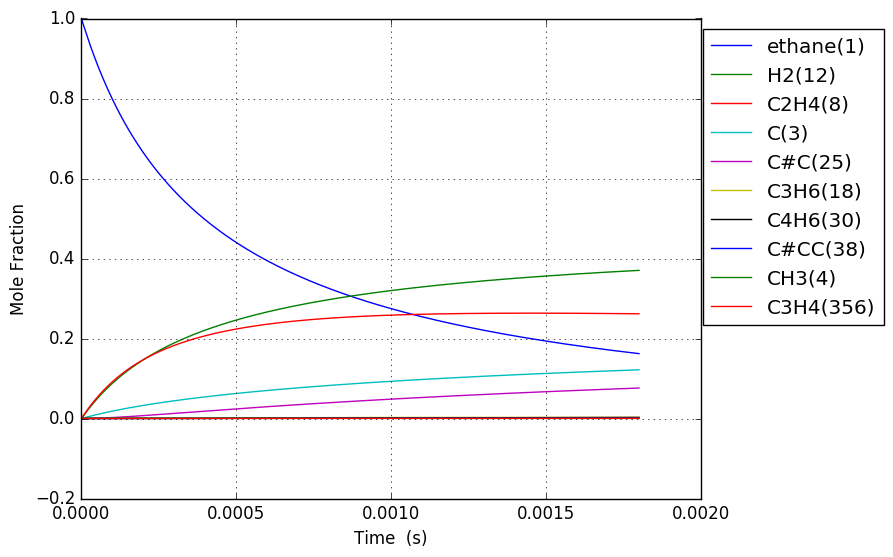

The table this chart was drawn from, first rows:
Time (s), Volume (m^3), Ar, He, Ne, N2, ethane(1), CH3(4), C2H5(5), C(3), H(6), C2H4(8), H2(12), C3H7(14), C2H3(13), C#C(25), C3H5(32), C4H7(28), C4H7(50), C4H6(30), C4H7(52), C3H6(18), C3H7(19), C#CC(38)
6.212089209381855e-19, 0.1122, 0.0, 0.0, 0.0, 0.0, 1, 2.4999740656153014e-16, 8.0520571791555668e-19, 2.5488707503372287e-29, 8.0520571791585693e-19, 1.8423130244877303e-29, 5.5286579581345221e-30, 4.5733487395475113e-57, 3.4083029112305875e-49, 1.9134350732277763e-59, 1.072958701241087e-86, 1.7784744616114384e-89, 7.3052121482807808e-98, 6.9573715389977333e-100, 1.5681877796898104e-100, 1.7058699729781919e-67, 7.0850437402745159e-69, 1.3805710221115876e-96
1.7393849786269194e-18, 0.1122, 0.0, 0.0, 0.0, 0.0, 1, 6.9999273837220116e-16, 2.2545760102043623e-18, 1.5395179332035504e-28, 2.2545760102061758e-18, 1.1127570668073939e-28, 3.3393094067648804e-29, 1.4379340167183629e-55, 4.0463372289303524e-48, 4.2802777342588854e-58, 1.2132559524619319e-84, 1.3723505741254611e-87, 1.0219695867055791e-95, 9.733088813359499e-98, 2.1938329860735094e-98, 9.8249377455868509e-66, 4.0806224379997312e-67, 2.8136963117596646e-94
3.975737094004387e-18, 0.1122, 0.0, 0.0, 0.0, 0.0, 1, 1.5999834019932121e-15, 5.1533165949451929e-18, 7.4121161419786327e-28, 5.1533165949539243e-18, 5.3574462754623988e-28, 1.6077337343029657e-28, 3.2079516877990945e-54, 3.9727179113231618e-47, 8.4571075670868568e-57, 1.0977795431082782e-82, 1.4956547845725634e-85, 2.2218773579709957e-93, 2.1160873835286702e-95, 4.7696495750564359e-96, 4.4059144659171478e-64, 1.8299223734507621e-65, 5.0933047647663529e-92
8.448441324759323e-18, 0.1122, 0.0, 0.0, 0.0, 0.0, 1, 3.3999647292339088e-15, 1.0950797765079724e-17, 3.2370658529261843e-27, 1.0950797765117855e-17, 2.3397375413598999e-27, 7.0213956076311278e-28, 6.0081384696040406e-53, 3.5138240479885942e-46, 1.5048971240808156e-55, 8.3173455787033654e-81, 1.2235384749736385e-83, 3.6407519353118424e-91, 3.4674180615397655e-93, 7.815541637947081e-94, 1.6576151374616504e-62, 6.884625304989026e-64, 7.7245864855166485e-90
1.7393849786269195e-17, 0.1122, 0.0, 0.0, 0.0, 0.0, 1, 6.9999273837100008e-15, 2.254576010796028e-17, 1.3514112718269131e-26, 2.2545760108119467e-17, 9.7679436581782958e-27, 2.9312944501231817e-27, 1.0377565050568336e-51, 2.9535809117593299e-45, 2.5382290230656759e-54, 5.7822559199133559e-79, 8.8058952044086025e-82, 5.2449380784825612e-89, 4.9952668045004351e-91, 1.1259304465781939e-91, 5.7397949254141148e-61, 2.3839271510809908e-62, 1.0745503514441705e-87
3.5284666709288934e-17, 0.1122, 0.0, 0.0, 0.0, 0.0, 1, 1.4199852692640979e-14, 4.5735684804167344e-17, 5.5209560000444883e-26, 4.5735684804817667e-17, 3.9905237055462877e-26, 1.1975294289735893e-26, 1.7242479417654379e-50, 2.4215242033212227e-44, 4.1690489988449701e-53, 3.8552443329473371e-77, 5.9689224203629738e-80, 7.1133678524015775e-87, 6.7748549881445775e-89, 1.5270486634914789e-89, 1.9096659126086769e-59, 7.9314757150761044e-61, 1.4332432071277141e-85
7.106630055532841e-17, 0.1122, 0.0, 0.0, 0.0, 0.0, 1, 2.8599703310418113e-14, 9.2115534238365294e-17, 2.2316586877031302e-25, 9.2115534240994e-17, 1.6130334855969112e-25, 4.8406054229450232e-26, 2.8109592825273397e-49, 1.9610132829654539e-43, 6.7582087535435919e-52, 2.5180838645714517e-75, 3.9302064381784111e-78, 9.3693093643102374e-85, 8.9237036254438069e-87, 2.0113979872661315e-87, 6.2302950437600012e-58, 2.5876480935871515e-59, 1.8725067502633569e-83
1.426295682474074e-16, 0.1122, 0.0, 0.0, 0.0, 0.0, 1, 5.7399404545633045e-14, 1.8487523327389632e-16, 8.9734014312857222e-25, 1.8487523328446626e-16, 6.4859367084732723e-25, 1.9463861528618336e-25, 4.5397066196919841e-48, 1.5783944177696966e-42, 1.0883889011294033e-50, 1.6280097440888115e-73, 2.5511304431174577e-76, 1.2164027448052834e-82, 1.1586188637475726e-84, 2.6115206719376748e-85, 2.0130092119890046e-56, 8.3606945740181726e-58, 2.4214084490557657e-81
2.857561036315653e-16, 0.1122, 0.0, 0.0, 0.0, 0.0, 1, 1.1499880701470571e-13, 3.7039463201349942e-16, 3.5987353190908421e-24, 3.7039463205588969e-16, 2.6011507160636657e-24, 7.8058790319165935e-25, 7.2974453858475967e-47, 1.2665626353698188e-41, 1.7471059208035053e-49, 1.0472186798183622e-71, 1.6442704064984561e-74, 1.5679089228292866e-80, 1.4936034911352127e-82, 3.3665742114809058e-83, 6.4727072529496685e-55, 2.6883298391296485e-56, 3.1152466596667523e-79
5.720091743998811e-16, 0.1122, 0.0, 0.0, 0.0, 0.0, 1, 2.3019761194742225e-13, 7.4143343216686954e-16, 1.4413712179771649e-23, 7.4143343233665203e-16, 1.0418170437255388e-23, 3.1264231508329833e-24, 1.1703114719289061e-45, 1.0147922120350179e-40, 2.7999271862729326e-48, 6.719190638120848e-70, 1.0560426143774408e-72, 2.0135785445556504e-78, 1.918605189620746e-80, 4.3245257360694779e-81, 2.0762525856914605e-53, 8.6233647454764125e-55, 3.9976897211980386e-77
1.1445153159365128e-15, 0.1122, 0.0, 0.0, 0.0, 0.0, 1, 4.6059522179113956e-13, 1.4835110431702643e-15, 5.7692411934344346e-23, 1.4835110438498368e-15, 4.1699832628233219e-23, 1.2513840402735762e-23, 1.8746770555861162e-44, 8.1245213819817332e-40, 4.4835386463361173e-47, 4.3057311836467618e-68, 6.7705646213549657e-71, 2.5807327759950677e-76, 2.4601699413454959e-78, 5.5452097336852884e-79, 6.6519964008732586e-52, 2.7627942280945894e-53, 5.1235698199362431e-75
2.2895275990097764e-15, 0.1122, 0.0, 0.0, 0.0, 0.0, 1, 9.2139044139171255e-13, 2.9676663079636733e-15, 2.3084479556182295e-22, 2.9676663106828528e-15, 1.6685364980903223e-22, 5.0071662487411164e-23, 3.0012263598352136e-43, 6.5021076249632423e-39, 7.176604488493784e-46, 2.7574176799025781e-66, 4.336967641116174e-69, 3.3031445919371879e-74, 3.1518056335199464e-76, 7.1041527690212602e-77, 2.1299171356685163e-50, 8.8462492456378168e-52, 6.5623637804960962e-73
4.579552165156304e-15, 0.1122, 0.0, 0.0, 0.0, 0.0, 1, 1.8429808802454091e-12, 5.9359770086969529e-15, 9.2352949917402058e-22, 5.935977019575471e-15, 6.6752326980172833e-22, 2.0031926141535548e-22, 4.8033537864750455e-42, 5.2027081022797914e-38, 1.148497654203156e-44, 1.7653133821979545e-64, 2.7768742453071328e-67, 4.2219271882214169e-72, 4.0360912116282536e-74, 9.0973274725478538e-75, 6.8177762641416201e-49, 2.8316467133725558e-50, 8.4025466412142782e-71
9.159601297449358e-15, 0.1122, 0.0, 0.0, 0.0, 0.0, 1, 3.68616175656301e-12, 1.1872599094749296e-14, 3.6944186508986498e-21, 1.1872599138267152e-14, 2.6703105677973005e-21, 8.0134231378653814e-22, 7.686468959546024e-41, 4.162616258513495e-37, 1.8378065082910291e-43, 1.1299893444291767e-62, 1.7775838464731524e-65, 5.3849688569503664e-70, 5.1673230824539053e-72, 1.1647117439595967e-72, 2.182012179882655e-47, 9.0626083489188541e-49, 1.0757092442768111e-68
1.8319699562035465e-14, 0.1122, 0.0, 0.0, 0.0, 0.0, 1, 7.3725235036390347e-12, 2.3745846005196416e-14, 1.4778275924918976e-20, 2.3745846179276889e-14, 1.0681678319715229e-20, 3.2055001204374917e-21, 1.2299198904529559e-39, 3.3303384195755045e-36, 2.9407145979921892e-42, 7.2326332834875235e-61, 1.1377711701878186e-63, 6.8421447811623439e-68, 6.6148627456041082e-70, 1.4909862571346434e-70, 6.9829384323170719e-46, 2.9002383492239123e-47, 1.3770484258748203e-66
3.6639896091207683e-14, 0.1122, 0.0, 0.0, 0.0, 0.0, 1, 1.4745246975554387e-11, 4.749235077945528e-14, 5.9114306295805058e-20, 4.7492351475807047e-14, 4.2727593838343299e-20, 1.2822264812154119e-20, 1.9679288893741542e-38, 2.6644736921800452e-35, 4.7055017998091158e-41, 4.6292343604422981e-59, 7.2820495842751641e-62, 8.6297951617542405e-66, 8.4673938155412579e-68, 1.9085453861360054e-68, 2.2346082921234304e-44, 9.2810210331153802e-46, 1.7627715813557099e-64
7.328028914955211e-14, 0.1122, 0.0, 0.0, 0.0, 0.0, 1, 2.9490693830438275e-11, 9.4985404141389952e-14, 2.3645962985344825e-19, 9.4985406926950882e-14, 1.7091220406339281e-19, 5.128960867550568e-20, 3.1486972405742427e-37, 2.131827799904789e-34, 7.5296627272828418e-40, 2.9629811398560005e-57, 4.6605531673288335e-60, 1.0731241564099662e-63, 1.0838363996289518e-65, 2.4429598250742456e-66, 7.1507790227558485e-43, 2.9699248098916963e-44, 2.2565959684727972e-62
1.4656107526624098e-13, 0.1122, 0.0, 0.0, 0.0, 0.0, 1, 5.8981587184418785e-11, 1.8997168611859524e-13, 9.4584332442813439e-19, 1.8997169726190012e-13, 6.836530142927658e-19, 2.0515969965222281e-19, 5.0378135722254425e-36, 1.7058300384959428e-33, 1.2049982128267771e-38, 1.8965987676972677e-55, 2.9827381872273865e-58, 1.299467974336206e-61, 1.3873035390413532e-63, 3.1269706590668412e-64, 2.2882056528871697e-41, 9.5034795194374872e-43, 2.8889923994213709e-60
2.931226474996187e-13, 0.1122, 0.0, 0.0, 0.0, 0.0, 1, 1.1796337246923041e-10, 3.7994495108369331e-13, 3.7833828729824388e-18, 3.7994499566506201e-13, 2.7346247780790717e-18, 8.2064265725267862e-19, 8.0600654613825051e-35, 1.3652403628110476e-32, 1.9287857205192221e-37, 1.2141774159286184e-53, 2.5226017511942265e-56, 1.980469507521183e-59, 2.3421191628672089e-61, 5.2791102393513165e-62, 7.3218757472893726e-40, 3.0408915219998649e-41, 3.6992617306856971e-58
5.862457919663741e-13, 0.1122, 0.0, 0.0, 0.0, 0.0, 1, 2.3592693734625394e-10, 7.598942850353922e-13, 1.5133550364249603e-17, 7.598944634253802e-13, 1.0938559152416264e-17, 3.2825889762852428e-18, 1.2894621188860854e-33, 1.0931095518879087e-31, 3.0885658706451293e-36, 7.7752099760211155e-52, 1.6210607145574692e-54, 2.1335992457630531e-57, 3.0157524678968636e-59, 6.7974545433179785e-60, 2.3427391018456959e-38, 9.7293643744808561e-40, 4.7384782710824848e-56
1e-12, 0.1122, 0.0, 0.0, 0.0, 0.0, 1, 4.0243687548960101e-10, 1.2962148010076095e-12, 4.7175928266454331e-17, 1.2962153574670247e-12, 3.4099113168193113e-17, 1.0232919327557175e-17, 1.4936990838914577e-32, 6.5038301381214044e-31, 3.5842330670568397e-35, 3.5389023042435453e-50, 7.377353757771513e-53, 1.4607932241263094e-55, 2.7361366304489788e-57, 6.1671734415322562e-58, 5.3587142535034155e-37, 2.2252845140833233e-38, 4.3007711267665278e-54
1.172492080899885e-12, 0.1122, 0.0, 0.0, 0.0, 0.0, 1, 4.7185404432988269e-10, 1.5198041688548276e-12, 6.0534236975731346e-17, 1.5198048829295147e-12, 4.3754633472113657e-17, 1.3130477640710954e-17, 2.0626577994939002e-32, 8.7595327626627045e-31, 4.9497213055509025e-35, 4.9818386887334237e-50, 1.0385354796329607e-52, 2.0608958174206867e-55, 3.8642459226511031e-57, 8.7098992648790645e-58, 7.4950680621143731e-37, 3.1124333724877755e-38, 6.0739868355735133e-54
2.344984658766907e-12, 0.1122, 0.0, 0.0, 0.0, 0.0, 1, 9.4370816721531917e-10, 3.0396687987981411e-12, 2.4213700113303241e-16, 3.039671659211864e-12, 1.7502154180860126e-16, 5.2522834380642891e-17, 3.2987068736284233e-31, 7.031067277791941e-30, 7.9451941802598847e-34, 3.1956604753124385e-48, 6.6637285296739428e-51, 1.7717552913871442e-53, 4.9589117166983898e-55, 1.117712894097484e-55, 2.39733220790406e-35, 9.9536093310761615e-37, 7.7970171803689562e-52
3.517477236633929e-12, 0.1122, 0.0, 0.0, 0.0, 0.0, 1, 1.4155621989627098e-09, 4.5595782895057644e-12, 5.1454114125594098e-16, 4.5595843739272e-12, 3.7192514718782161e-16, 1.1161236584205093e-16, 1.2573595421160099e-30, 2.0149213618064612e-29, 2.9295596566169971e-33, 1.784668783973113e-47, 3.3089799999165253e-50, 9.3681806428029378e-53, 2.9391305426054825e-54, 6.6246247726389192e-55, 1.1249520997066638e-34, 4.6704413598506945e-36, 5.1024823121788453e-51
4.689969814500951e-12, 0.1122, 0.0, 0.0, 0.0, 0.0, 1, 1.8874161395718499e-09, 6.0795326396180811e-12, 8.7774664238662918e-16, 6.0795430284147925e-12, 6.3446738690449572e-16, 1.9039966735502394e-16, 3.3824049160284533e-30, 4.2604781094422451e-29, 7.4440247728161939e-33, 6.7120939256292647e-47, 1.4022315163626438e-49, 4.0334496966705866e-52, 1.329273897190257e-53, 2.9960984592639802e-54, 3.5062729908373404e-34, 1.4556097081915049e-35, 2.1327540769853101e-50
7.034954970234994e-12, 0.1122, 0.0, 0.0, 0.0, 0.0, 1, 2.8311238067470823e-09, 9.1195466174302044e-12, 1.8172628352766028e-15, 9.1195681589034807e-12, 1.3136077317513423e-15, 3.9420557747303847e-16, 1.3676822858009221e-29, 1.1700201407189205e-28, 2.6139952128979773e-32, 4.8364710215362827e-46, 1.2704441767361279e-48, 3.8161958990724026e-51, 1.3836612588532418e-52, 3.118673635033574e-53, 1.7271520778459363e-33, 7.1695129165285766e-35, 1.7692593440332554e-49
9.379940125969038e-12, 0.1122, 0.0, 0.0, 0.0, 0.0, 1, 3.774831138700103e-09, 1.2159725547746175e-11, 3.0906878973152974e-15, 1.2159762237206639e-11, 2.2341408379502474e-15, 6.704521590604414e-16, 3.7037311568384614e-29, 2.4601313292618769e-28, 6.5554137548680578e-32, 1.7789700836050447e-45, 5.0263349344597943e-48, 1.5635829203743502e-50, 6.2118113780006965e-52, 1.4000932962936549e-52, 5.4182849927772463e-33, 2.2489986012206352e-34, 7.3939462715270969e-49
1e-11, 0.1122, 0.0, 0.0, 0.0, 0.0, 1, 4.0243657283628206e-09, 1.2963637776325425e-11, 3.4872124963367911e-15, 1.296367918982158e-11, 2.5207856044819255e-15, 7.5647260823517544e-16, 4.7022880442425516e-29, 2.9267899221367794e-28, 8.1766032966925689e-32, 2.4934508436147439e-45, 7.2103192101193433e-48, 2.2621320249210339e-50, 9.277145486052388e-52, 2.0909925893953633e-52, 7.1994732507473745e-33, 2.9882466842500549e-34, 1.0793086460350184e-48
1.1724925281703082e-11, 0.1122, 0.0, 0.0, 0.0, 0.0, 1, 4.7185381115490857e-09, 1.5200081204007682e-11, 4.7218723624943071e-15, 1.520013734018124e-11, 3.4133219934881765e-15, 1.0243177254625216e-15, 8.3180782259479345e-29, 4.5011490336181225e-28, 1.3960410197703389e-31, 5.2994241268562814e-45, 1.5905892084747384e-47, 5.0546814225273744e-50, 2.1739798784167899e-51, 4.8999628041422902e-52, 1.3925995782424481e-32, 5.7798951794565614e-34, 2.4455368353892354e-48
1.641489559317117e-11, 0.1122, 0.0, 0.0, 0.0, 0.0, 1, 6.6059509574251154e-09, 2.1281333733879761e-11, 9.0799911925252629e-15, 2.128144205188855e-11, 6.5639629599628428e-15, 1.969808359308411e-15, 3.222498807700507e-28, 1.2031562899017564e-27, 5.1739403440043411e-31, 4.4368006980415395e-44, 1.3291314106503546e-46, 4.5829863570974782e-49, 2.9022975316234966e-50, 6.5413801765751079e-51, 7.8493620312411613e-32, 3.2567359629491907e-33, 3.1666631072552932e-47
2.579483621610734e-11, 0.1122, 0.0, 0.0, 0.0, 0.0, 1, 1.0380772276677312e-08, 3.344599007117284e-11, 2.2152417629610042e-14, 3.3446256278198116e-11, 1.6015477170681736e-14, 4.8061648432423042e-15, 2.06780766467938e-27, 4.770597524715353e-27, 3.363166953287048e-30, 8.2290381206057877e-43, 2.336704413542572e-45, 8.6167860335074175e-48, 9.5656758672853539e-49, 2.1558564999502381e-49, 8.7687814653839616e-31, 3.635200644894953e-32, 1.1042267693544019e-45
3.517477683904352e-11, 0.1122, 0.0, 0.0, 0.0, 0.0, 1, 1.4155587760857663e-08, 4.5613516767995483e-11, 4.1038084366149485e-14, 4.5614013238895682e-11, 2.9671592087287679e-14, 8.904314454137094e-15, 6.813629726654047e-27, 1.2081977510701241e-26, 1.1139619617792944e-29, 4.3606223384941202e-42, 1.2855534165657733e-44, 4.8127946519919568e-47, 6.3282994998367944e-48, 1.426206463520736e-48, 3.7016197280239091e-30, 1.5338397857651261e-31, 7.1164179871890288e-45
5.393465808491587e-11, 0.1122, 0.0, 0.0, 0.0, 0.0, 1, 2.1705201228726903e-08, 6.9957175072470044e-11, 9.6243843692091967e-14, 6.9958356222016431e-11, 6.9598917103849033e-14, 2.0886420484711529e-14, 3.8787913078224076e-26, 4.5919353715529976e-26, 6.6580970722279901e-29, 6.8673705749517426e-41, 1.9826351809594772e-43, 7.6342758709357103e-46, 1.6458426321485613e-46, 3.7088801645950196e-47, 3.4041921320567195e-29, 1.4084871278364292e-30, 1.8900912894183984e-43
9.145442057666056e-11, 0.1122, 0.0, 0.0, 0.0, 0.0, 1, 3.680435816019742e-08, 1.1867888774538303e-10, 2.7639164422533803e-13, 1.1868238050134735e-10, 1.9994592442096849e-13, 6.0003724326830672e-14, 3.3756134187669481e-25, 2.5060159060448625e-25, 6.5230140582594184e-28, 2.1449440300599256e-39, 5.9186067497463844e-42, 2.3263066382247048e-44, 9.5281038259022249e-45, 2.1466756583774591e-45, 5.5043173321906936e-28, 2.2696177358020585e-29, 1.1632358212383167e-41
9.999999999999999e-11, 0.1122, 0.0, 0.0, 0.0, 0.0, 1, 4.0243360609643971e-08, 1.2978225468778846e-10, 3.3042286674781009e-13, 1.2978645802540379e-10, 2.390530176986019e-13, 7.1739915518019664e-14, 4.8966714410450757e-25, 3.3591084645125825e-25, 9.6246784826794344e-28, 3.8540060218227161e-39, 1.0995619662931158e-41, 4.3301015384833529e-44, 1.9297030703082221e-44, 4.3474417271948973e-45, 8.7988273693362083e-28, 3.6254233117484624e-29, 2.2929227046564274e-41
1.2897418306840526e-10, 0.1122, 0.0, 0.0, 0.0, 0.0, 1, 5.1903421749224362e-08, 1.6744643089097851e-10, 5.4951965030279108e-13, 1.6745355185248894e-10, 3.9765858550284697e-13, 1.193382795985802e-13, 1.2375166228451645e-24, 7.3200193957622336e-25, 2.5022402234826918e-27, 1.3062415070137512e-38, 3.8631992565376704e-41, 1.5242490825640585e-43, 7.3507101040643775e-44, 1.6559914164372087e-44, 2.581903484817996e-27, 1.0627538494387787e-28, 8.5231196929521044e-41
2.0401370805189467e-10, 0.1122, 0.0, 0.0, 0.0, 0.0, 1, 8.2101268867550647e-08, 2.651187799540479e-10, 1.3747116858568807e-12, 2.6513755891057218e-10, 9.9550468408477565e-13, 2.9875936290718947e-13, 7.857371900307395e-24, 3.3680154112793096e-24, 1.8541000726283995e-26, 2.6795323849757613e-37, 8.0710216678346384e-40, 3.209723877259705e-42, 2.6410170107339086e-42, 5.947496582083355e-43, 2.7048007578630727e-26, 1.1066765748355893e-27, 3.0339238347255733e-39
2.7154928053703513e-10, 0.1122, 0.0, 0.0, 0.0, 0.0, 1, 1.0927901197884045e-07, 3.5318019532423826e-10, 2.4353696232215747e-12, 3.5321483829445301e-10, 1.7645811119340618e-12, 5.2957481525190669e-13, 2.2978387820746535e-23, 8.5161142943159969e-24, 5.8186145685013963e-26, 1.2816805880489361e-36, 4.1053800776573054e-39, 1.6348683614276503e-41, 1.5078514861460682e-41, 3.3953224120894963e-42, 9.6805711042177367e-26, 3.9496027566256603e-27, 1.659613941197853e-38
3.390848530221756e-10, 0.1122, 0.0, 0.0, 0.0, 0.0, 1, 1.3645645255791719e-07, 4.4138940800776137e-10, 3.7972733140152833e-12, 4.414455547069994e-10, 2.7529110471011496e-12, 8.2620104055540025e-13, 5.3441360756475907e-23, 1.7812582199860268e-23, 1.4540711471405519e-25, 4.3652771752439835e-36, 1.4847657837409222e-38, 5.921939201027859e-41, 6.3430788815148344e-41, 1.4281005736723033e-41, 2.6850188393454657e-25, 1.0920496817955626e-26, 6.6563968495420332e-38
4.0662042550731604e-10, 0.1122, 0.0, 0.0, 0.0, 0.0, 1, 1.6363359056760442e-07, 5.2974617417013744e-10, 5.4604199876318403e-12, 5.2982994821957128e-10, 3.9608442044903866e-12, 1.1887471861152198e-12, 1.0674182319437621e-22, 3.2874160659958768e-23, 3.1010356500375636e-25, 1.2411797513073191e-35, 4.4348916681082417e-38, 1.7702683788183565e-40, 2.1023000744792938e-40, 4.7326093835261578e-41, 6.1960575474360243e-25, 2.5126423589858306e-26, 2.1196301868653354e-37
4.741559979924565e-10, 0.1122, 0.0, 0.0, 0.0, 0.0, 1, 1.9081042596912402e-07, 6.1825024045059996e-10, 7.4248067880766708e-12, 6.183682683000345e-10, 5.3887445129586633e-12, 1.6173271944816499e-12, 1.9200723208049455e-22, 5.5627724116266916e-23, 5.9386206808485546e-25, 3.0624613040480756e-35, 1.1405289983680711e-37, 4.5558676570966701e-40, 5.9286997688271861e-40, 1.3344904556616645e-40, 1.2633678010649406e-24, 5.1084583819220344e-26, 5.7772583232130666e-37
6.092271429627375e-10, 0.1122, 0.0, 0.0, 0.0, 0.0, 1, 2.4516318880844327e-07, 7.9569936837095416e-10, 1.2257290592616237e-11, 7.959075792468576e-10, 8.9057493446116907e-12, 2.6729986110595841e-12, 4.9908351843468033e-22, 1.3260910490809428e-22, 1.7347861631184381e-24, 1.3997805517835391e-34, 5.5756313698349398e-37, 2.2298035056219501e-39, 3.4294845642653091e-39, 7.7176023014692357e-40, 4.0495181846813874e-24, 1.6280313731122664e-25, 3.1526133241719379e-36
7.442982879330184e-10, 0.1122, 0.0, 0.0, 0.0, 0.0, 1, 2.9951474076579984e-07, 9.7373478033314275e-10, 1.8294702070687109e-11, 9.7406546799124628e-10, 1.3306823934262549e-11, 3.9941290713662258e-12, 1.07173076894604e-21, 2.6884266526710087e-22, 4.1342166652699581e-24, 4.5865668298291917e-34, 1.9320120283741448e-36, 7.7319261787856291e-39, 1.3436714383062582e-38, 3.0231868297644763e-39, 1.0281833709370064e-23, 4.111934353473787e-25, 1.1869023761229988e-35
8.793694329032993e-10, 0.1122, 0.0, 0.0, 0.0, 0.0, 1, 3.5386508151383065e-07, 1.152354365419432e-09, 2.5537017345292889e-11, 1.1528440127341163e-09, 1.859501846098916e-11, 5.5816861338173931e-12, 2.0305597866402027e-21, 4.8947736403142624e-22, 8.64625989988847e-24, 1.2496328096815644e-33, 5.5288235661969809e-36, 2.2138665184920129e-38, 4.2823035218827233e-38, 9.6331440448820803e-39, 2.2530321883928052e-23, 8.9633879709713491e-25, 3.6435713754097814e-35
9.999999999999999e-10, 0.1122, 0.0, 0.0, 0.0, 0.0, 1, 4.0240375418009256e-07, 1.31236972195647e-09, 3.3023594832522002e-11, 1.3130355041973641e-09, 2.4070205711346601e-11, 7.2255171792336195e-12, 3.3273202798460158e-21, 7.8206484349563665e-22, 1.5447618137495133e-23, 2.7680402246417405e-33, 1.2708871233833958e-35, 5.0912307117062462e-38, 1.0827780745996043e-37, 2.4352930668784216e-38, 4.1572551552571455e-23, 1.6458405404234243e-24, 8.9270624122318366e-35
1.0144405778735802e-09, 0.1122, 0.0, 0.0, 0.0, 0.0, 1, 4.0821421073094136e-07, 1.3315560657537928e-09, 3.398421299709481e-11, 1.3322452391968512e-09, 2.4773317083550299e-11, 7.4366238683266518e-12, 3.5153881828293761e-21, 8.2418931524162252e-22, 1.6480164633725121e-23, 3.0191964214353984e-33, 1.3910613629713519e-35, 5.5728969575839122e-38, 1.1959070261934582e-37, 2.6896876629819996e-38, 4.4496393634770964e-23, 1.7606335727431192e-24, 9.8313874037974326e-35
1.1495117228438611e-09, 0.1122, 0.0, 0.0, 0.0, 0.0, 1, 4.6256212810459748e-07, 1.5113378968592383e-09, 4.3636266286042475e-11, 1.5122711005750828e-09, 3.1844607989228817e-11, 9.5598729961098954e-12, 5.6813377226619342e-21, 1.3067716863191778e-21, 2.9246532010474794e-23, 6.6429988646818959e-33, 3.1648917506781716e-35, 1.2684600955557298e-37, 3.0148085241872532e-37, 6.7790870846068916e-38, 8.1136006217614036e-23, 3.1921935050270162e-24, 2.4059098687912408e-34
1.284582867814142e-09, 0.1122, 0.0, 0.0, 0.0, 0.0, 1, 5.1690883332627777e-07, 1.6916979138453743e-09, 5.4493154773273442e-11, 1.6929235108387555e-09, 3.9811731431018718e-11, 1.1952355559663028e-11, 8.6972397469425931e-21, 1.9752332398551996e-21, 4.9031506805993677e-23, 1.3580331134073151e-32, 6.6525587472307283e-35, 2.6672877234336613e-37, 7.0353951132959223e-37, 1.581585987820642e-37, 1.3884069470739415e-22, 5.4298884198313612e-24, 5.4720781937773154e-34
1.419654012784423e-09, 0.1122, 0.0, 0.0, 0.0, 0.0, 1, 5.7125432608583213e-07, 1.8726341719472073e-09, 6.6554855908775476e-11, 1.8742043836387663e-09, 4.8677534670101016e-11, 1.4615000887486977e-11, 1.2743009491686131e-20, 2.8712385993130522e-21, 7.8363790555505081e-23, 2.5910489845644684e-32, 1.301871734043851e-34, 5.221286848896378e-37, 1.5168270458316453e-36, 3.4090272603219613e-37, 2.252938401116752e-22, 8.7571494252041517e-24, 1.1548767773484867e-33
1.5547251577547039e-09, 0.1122, 0.0, 0.0, 0.0, 0.0, 1, 6.2559860606946296e-07, 2.0541447133777099e-09, 7.9821346889373095e-11, 2.0561156452585379e-09, 5.8444890874131009e-11, 1.7548751513878378e-11, 1.8009165867947188e-20, 4.0401709474448405e-21, 1.2025901466775806e-22, 4.6530533093937229e-32, 2.3970403466483822e-34, 9.6159709640690499e-37, 3.0501854687994122e-36, 6.853452220595177e-37, 3.4955121458953065e-22, 1.3503570431796371e-23, 2.2783989021285493e-33
1.8248674476952657e-09, 0.1122, 0.0, 0.0, 0.0, 0.0, 1, 7.3428352645851848e-07, 2.4188809143039352e-09, 1.099686076144511e-10, 2.4218369411886044e-09, 8.0695657678500646e-11, 2.4233340474739826e-11, 3.3021238911285844e-20, 7.4001285003785868e-21, 2.5703881916088812e-22, 1.3101137225221377e-31, 7.0989079324617338e-34, 2.8489239283297e-36, 1.0691917657191001e-35, 2.4009269259151314e-36, 7.5651708176198771e-22, 2.8861022298760737e-23, 7.6705155283905002e-33
2.0679955086417714e-09, 0.1122, 0.0, 0.0, 0.0, 0.0, 1, 8.3209580397238002e-07, 2.7490882043560997e-09, 1.4122129551549561e-10, 2.7531610609391455e-09, 1.0383322736026533e-10, 3.1186151384728416e-11, 5.2834076263203577e-20, 1.1898506938627024e-20, 4.6639010998391815e-22, 2.9278701600467542e-31, 1.6543171864802373e-33, 6.6408115413616855e-36, 2.8265118779469173e-35, 6.3438695431093813e-36, 1.3781114185560158e-21, 5.1987676681293638e-23, 1.9624836479526048e-32
2.3111235695882772e-09, 0.1122, 0.0, 0.0, 0.0, 0.0, 1, 9.2990414722297305e-07, 3.0811263806602991e-09, 1.7637714942213732e-10, 3.0865569419718809e-09, 1.2993595943422435e-10, 3.9032104179837395e-11, 8.0020076603215613e-20, 1.8175795242729833e-20, 7.934473658186045e-22, 5.9703399410976632e-31, 3.5086072696825126e-33, 1.4087235956791391e-35, 6.6928033372934239e-35, 1.5013980627249046e-35, 2.3429145419038027e-21, 8.7402238881203114e-23, 4.5049817253557797e-32
2.554251630534783e-09, 0.1122, 0.0, 0.0, 0.0, 0.0, 1, 1.0277085543875172e-06, 3.4149845253064042e-09, 2.1543603744508688e-10, 3.4220353180995283e-09, 1.5902019337688071e-10, 4.7776778422102883e-11, 1.1600664757440929e-19, 2.6642880972295757e-20, 1.2816952486060146e-21, 1.1321783181477652e-30, 6.90352361815413e-33, 2.7722528280745064e-35, 1.4516592449692832e-34, 3.2549349793382485e-35, 3.7697541855401188e-21, 1.3907751117397458e-22, 9.4885879120365604e-32
2.7973796914812888e-09, 0.1122, 0.0, 0.0, 0.0, 0.0, 1, 1.1255090236439905e-06, 3.7506518509589346e-09, 2.5839782791251052e-10, 3.7596067923152694e-09, 1.9110216475935222e-10, 5.7425780356717674e-11, 1.6228181120160225e-19, 3.7751347737525633e-20, 1.9841342753829034e-21, 2.0236590195699496e-30, 1.2779374714660445e-32, 5.1325176598076393e-35, 2.9341944295997846e-34, 6.5759684003746972e-35, 5.7991273680089584e-21, 2.115950531868604e-22, 1.8648103767530372e-31
3.2836358133743e-09, 0.1122, 0.0, 0.0, 0.0, 0.0, 1, 1.3210981411396174e-06, 4.4273714757287629e-09, 3.5602958994359036e-10, 4.4410708650907738e-09, 2.6432383722775729e-10, 7.9459347999241696e-11, 2.9188965877882426e-19, 6.9897331884966996e-20, 4.2980316122105537e-21, 5.635661862063271e-30, 3.8114779041008352e-32, 1.5311221315090926e-34, 1.0318361326118295e-33, 2.3100797891896975e-34, 1.2341685376440298e-20, 4.4044918274055541e-22, 6.1901474021606444e-31
3.769891935267311e-09, 0.1122, 0.0, 0.0, 0.0, 0.0, 1, 1.5166714851260032e-06, 5.1112013542363086e-09, 4.6927138486344648e-10, 5.1310315790872924e-09, 3.4972904701534499e-10, 1.0517824287125967e-10, 4.8168100002024599e-19, 1.1901911431930794e-19, 8.3823687581984848e-21, 1.3557072928183368e-29, 9.7612797949247818e-32, 3.9218690017600376e-34, 3.0358620352477213e-33, 6.7898898720306732e-34, 2.3555544218678951e-20, 8.2240842917541523e-22, 1.7283412160412031e-30
4.256148057160323e-09, 0.1122, 0.0, 0.0, 0.0, 0.0, 1, 1.7122290410171817e-06, 5.8020594884202626e-09, 5.9812216454000375e-10, 5.8295694450106194e-09, 4.4744440711553193e-10, 1.3462834767434528e-10, 7.4506391691662494e-19, 1.9014129586233493e-19, 1.5090320078676727e-20, 2.9194615513949076e-29, 2.2265619032646282e-31, 8.9469336182336764e-34, 7.8010208208254312e-33, 1.7430595188559159e-33, 4.141467729041199e-20, 1.4149469379094902e-21, 4.2326699992482537e-30
4.7424041790533345e-09, 0.1122, 0.0, 0.0, 0.0, 0.0, 1, 1.9077707942276849e-06, 6.4998657555427368e-09, 7.4258088360136729e-10, 6.5367630930476005e-09, 5.5759508277598228e-10, 1.6785597390783798e-10, 1.0958820426042388e-18, 2.8889234272348521e-19, 2.5509137571462305e-20, 5.7706099481160926e-29, 4.6425228141506158e-31, 1.8656733263118037e-33, 1.8068128048824742e-32, 4.0333183724290096e-33, 6.8299377606381694e-20, 2.2840401966131947e-21, 9.3722546197342054e-30
5.714916422839357e-09, 0.1122, 0.0, 0.0, 0.0, 0.0, 1, 2.298806834273146e-06, 7.9160112619645908e-09, 1.0783179729960617e-09, 7.9774231661784411e-09, 8.1569601616589744e-10, 2.4583108094256101e-10, 2.1167982557755002e-18, 5.9469754462158081e-19, 6.3213994313128583e-20, 1.8665530021647649e-28, 1.6659508160859447e-30, 6.6959259276937208e-33, 7.9250463659950404e-32, 1.765153549879775e-32, 1.6079584461152504e-19, 5.1534221172397217e-21, 3.7425346010957739e-29
... 736 more rows
